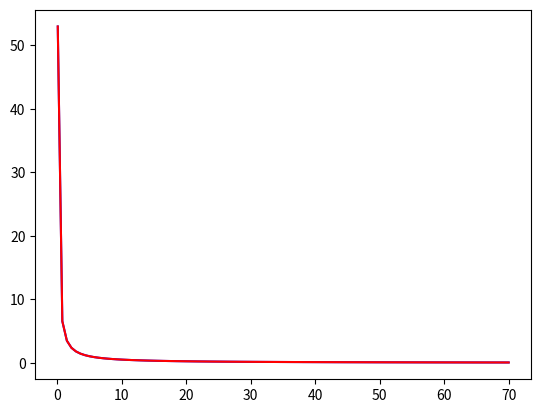

Generate this figure with matplotlib:
import numpy as np
from matplotlib import pyplot as plt
from scipy.optimize import curve_fit


def find_nearest(array, value):
    array = np.asarray(array)
    idx = (np.abs(array - value)).argmin()
    return idx, array[idx]

def func(x, a, b, c):
    return a/(x-b) + c

x = np.linspace(-60,60,120001)
b = np.linspace(0.1,70,100)
b_arg = []
t = []
for i in b:
    tanhVal = np.tanh(i*x)
    upper, upperVal = find_nearest(tanhVal, 0.99)
    lower, lowerVal = find_nearest(tanhVal, -0.99)
    t.append(x[upper]-x[lower])
    b_arg.append(i)

plt.plot(b_arg, t, 'b-', label='data')
popt, pcov = curve_fit(func, b_arg, t)
print(popt)
# plt.plot(b_arg, func(b_arg, *popt), 'r-')
plt.plot(b_arg, func(b_arg, *popt), 'r-',
         label='fit: a=%5.3f, b=%5.3f, c=%5.3f' % tuple(popt))
plt.show()

# +-5 from -0.9999 to 0.9999
# so 11 is diff between on/off for standard tanh(x)
# if you have tanh(b*x) --ignoring + c then:
# bx=-5 is off and bx=5 is on
# so... if b=1, then delT=11
# if b=2, then delT=6
# if b=3, then delT=4.3
# if b=
# basically, delT=10/b+1
# so b=10/(delT-1)
